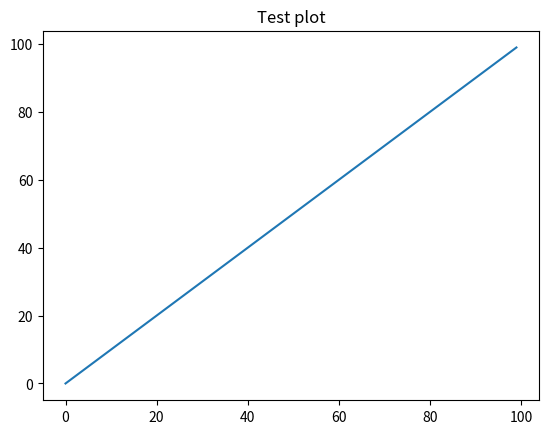

Reproduce this figure in Python.
import matplotlib.pyplot as plt
import numpy as np

x = np.arange(100)

plt.figure()
plt.plot(x)
plt.title("Test plot")
plt.show()

